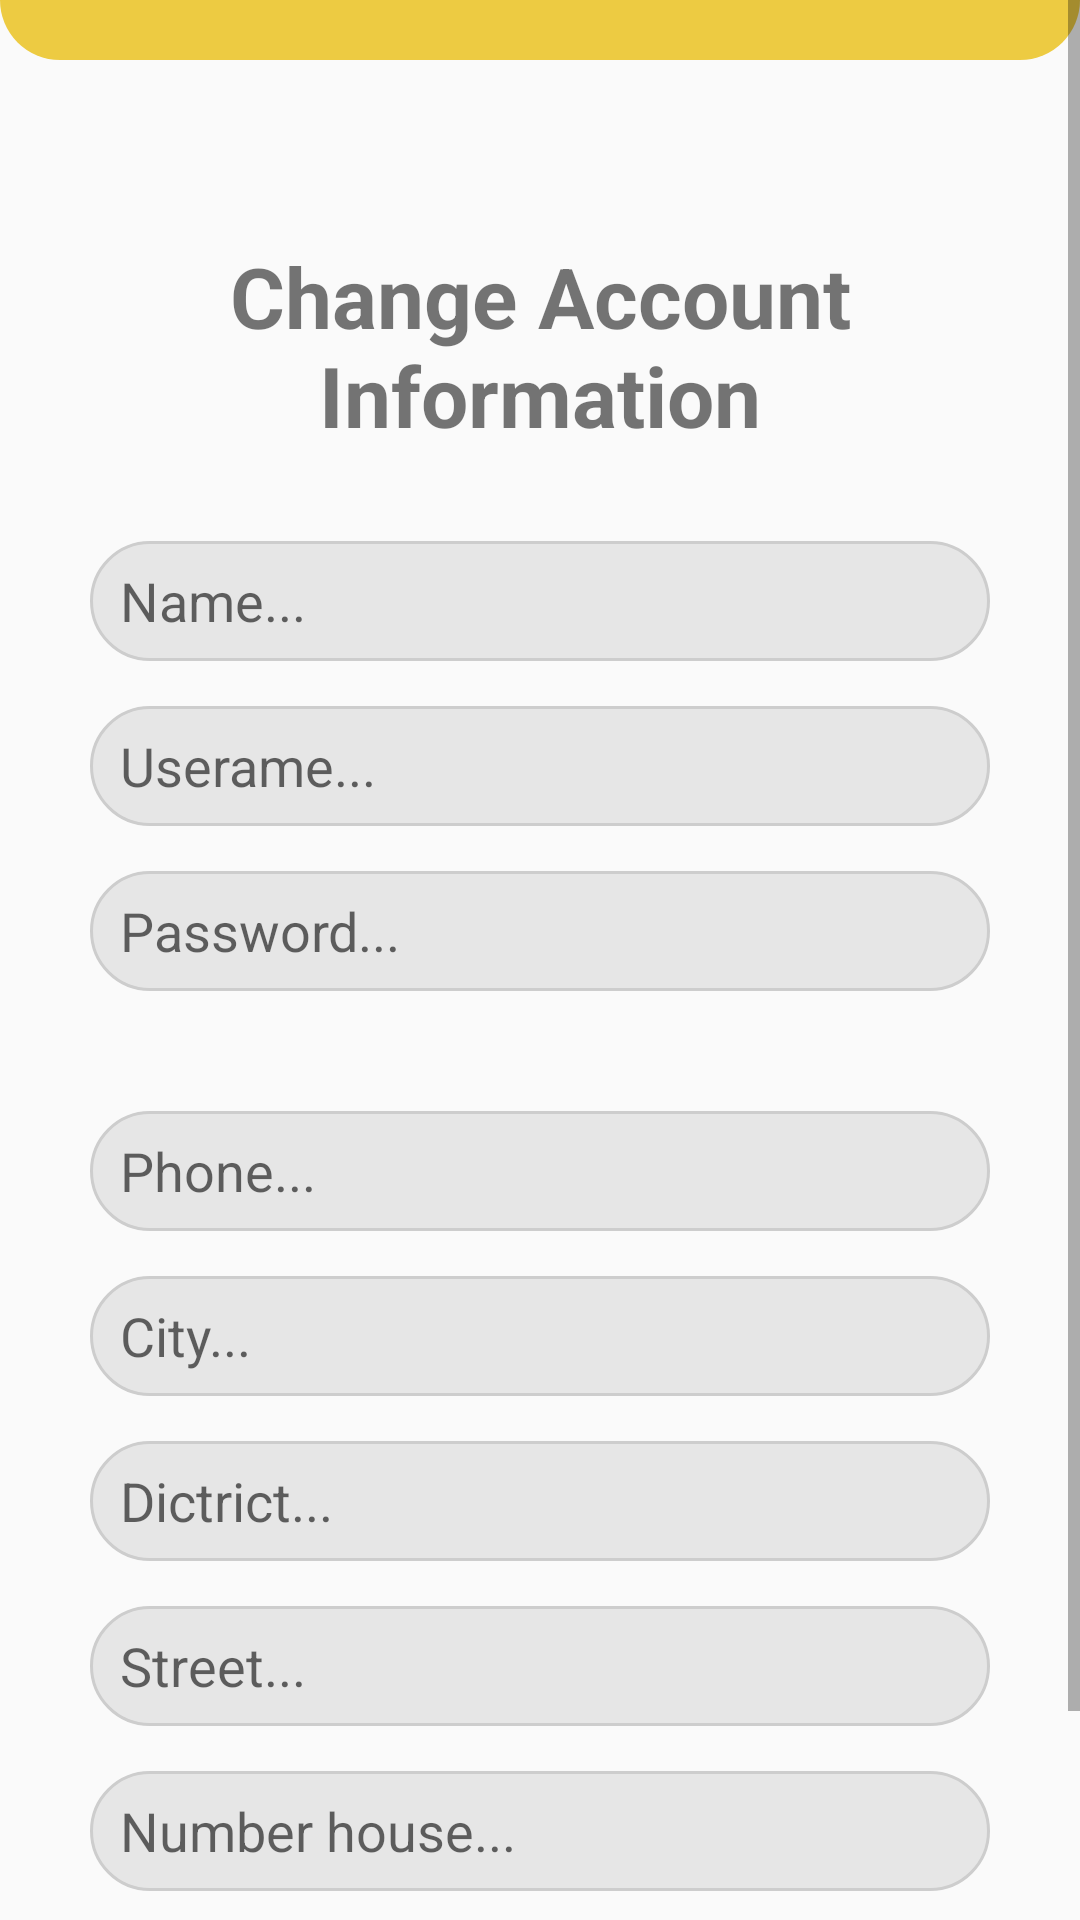

Android layout source for this screen:
<!-- AndroidManifest.xml: application theme Theme.TeyvatFood -->
<!-- res/layout/activity_change_account_info.xml -->
<?xml version="1.0" encoding="utf-8"?>
<androidx.constraintlayout.widget.ConstraintLayout xmlns:android="http://schemas.android.com/apk/res/android"
    xmlns:app="http://schemas.android.com/apk/res-auto"
    xmlns:tools="http://schemas.android.com/tools"
    android:layout_width="match_parent"
    android:layout_height="match_parent"
    tools:context=".activity.ChangeAccountInfo">
    <ScrollView
        android:layout_width="match_parent"
        android:layout_height="match_parent">
        <LinearLayout
            android:layout_width="match_parent"
            android:layout_height="match_parent"
            android:orientation="vertical">
            <TextView
                android:layout_width="match_parent"
                android:layout_height="20dp"
                android:background="@drawable/bg_main_top"
                android:layout_marginBottom="10dp"/>
            <ImageView
                android:id="@+id/change_info_back"
                android:layout_width="50dp"
                android:layout_height="40dp"
                android:src="@drawable/ic_back"/>
            <TextView
                android:layout_width="match_parent"
                android:layout_height="wrap_content"
                android:text="Change Account Information"
                android:textSize="28dp"
                android:textStyle="bold"
                android:gravity="center"
                android:layout_marginTop="10dp"/>
            <EditText
                android:id="@+id/acc_name"
                android:layout_width="300dp"
                android:layout_height="40dp"
                android:background="@drawable/bg_edit_field"
                android:layout_gravity="center"
                android:layout_marginTop="30dp"
                android:hint="Name..."
                android:paddingLeft="10dp"/>
            <EditText
                android:id="@+id/acc_username"
                android:layout_width="300dp"
                android:layout_height="40dp"
                android:background="@drawable/bg_edit_field"
                android:layout_gravity="center"
                android:layout_marginTop="15dp"
                android:hint="Userame..."
                android:paddingLeft="10dp"/>
            <EditText
                android:id="@+id/acc_password"
                android:layout_width="300dp"
                android:layout_height="40dp"
                android:background="@drawable/bg_edit_field"
                android:layout_gravity="center"
                android:layout_marginTop="15dp"
                android:hint="Password..."
                android:paddingLeft="10dp"/>
            <EditText
                android:id="@+id/acc_phone"
                android:layout_width="300dp"
                android:layout_height="40dp"
                android:background="@drawable/bg_edit_field"
                android:layout_gravity="center"
                android:layout_marginTop="40dp"
                android:hint="Phone..."
                android:paddingLeft="10dp"/>
            <EditText
                android:id="@+id/acc_city"
                android:layout_width="300dp"
                android:layout_height="40dp"
                android:background="@drawable/bg_edit_field"
                android:layout_gravity="center"
                android:layout_marginTop="15dp"
                android:hint="City..."
                android:paddingLeft="10dp"/>
            <EditText
                android:id="@+id/acc_dictrict"
                android:layout_width="300dp"
                android:layout_height="40dp"
                android:background="@drawable/bg_edit_field"
                android:layout_gravity="center"
                android:layout_marginTop="15dp"
                android:hint="Dictrict..."
                android:paddingLeft="10dp"/>
            <EditText
                android:id="@+id/acc_street"
                android:layout_width="300dp"
                android:layout_height="40dp"
                android:background="@drawable/bg_edit_field"
                android:layout_gravity="center"
                android:layout_marginTop="15dp"
                android:hint="Street..."
                android:paddingLeft="10dp"/>
            <EditText
                android:id="@+id/acc_numhouse"
                android:layout_width="300dp"
                android:layout_height="40dp"
                android:background="@drawable/bg_edit_field"
                android:layout_gravity="center"
                android:layout_marginTop="15dp"
                android:hint="Number house..."
                android:paddingLeft="10dp"/>

            <Button
                android:id="@+id/save_btn"
                android:layout_width="200dp"
                android:layout_height="wrap_content"
                android:background="@drawable/bg_button"
                android:layout_marginTop="40dp"
                android:layout_gravity="center"
                android:text="Save"
                android:textStyle="bold"
                android:textSize="18dp"/>

        </LinearLayout>
    </ScrollView>

</androidx.constraintlayout.widget.ConstraintLayout>
<!-- resources referenced by this layout -->
<resources>
  <!-- drawable bg_button (drawable) -->
  <?xml version="1.0" encoding="utf-8"?>
  <shape xmlns:android="http://schemas.android.com/apk/res/android">
  
      <solid android:color="@color/main_yellow_1"/>
      <corners android:radius="10dp"/>
      <gradient android:startColor="@color/main_yellow" android:endColor="@color/main_yellow_2"/>
  </shape>
  <!-- drawable bg_edit_field (drawable) -->
  <?xml version="1.0" encoding="utf-8"?>
  <shape xmlns:android="http://schemas.android.com/apk/res/android">
  
      <solid android:color="@color/edit_field_background"/>
      <corners android:radius="20dp"/>
      <stroke android:color="@color/gray_0" android:width="1dp"/>
  </shape>
  <!-- drawable bg_main_top (drawable) -->
  <?xml version="1.0" encoding="utf-8"?>
  <shape xmlns:android="http://schemas.android.com/apk/res/android">
  
      <solid android:color="@color/main_yellow"/>
      <corners android:bottomRightRadius="20dp" android:bottomLeftRadius="20dp"/>
  </shape>
  <style name="Theme.TeyvatFood" parent="Theme.AppCompat.DayNight.NoActionBar">
          
          <item name="colorPrimary">#F6E57A</item>
          <item name="colorPrimaryVariant">#606060</item>
          <item name="colorOnPrimary">@color/white</item>
          
          <item name="colorSecondary">@color/teal_200</item>
          <item name="colorSecondaryVariant">@color/teal_700</item>
          <item name="colorOnSecondary">@color/black</item>
          
          <item name="android:statusBarColor" tools:targetApi="l">?attr/colorPrimaryVariant</item>
          
      </style>
  <color name="main_yellow_1">#F4C710</color>
  <color name="main_yellow">#edcb42</color>
  <color name="main_yellow_2">#DC8E3B</color>
  <color name="edit_field_background">#E6E6E6</color>
  <color name="gray_0">#CDCDCD</color>
  <color name="white">#FFFFFFFF</color>
  <color name="teal_200">#FF03DAC5</color>
  <color name="teal_700">#FF018786</color>
  <color name="black">#FF000000</color>
</resources>
